Dataset: dataset (GitHub, DrashtiC07/mobile_detection). Classes: iPhone, Oppo, Samsung, Vivo.

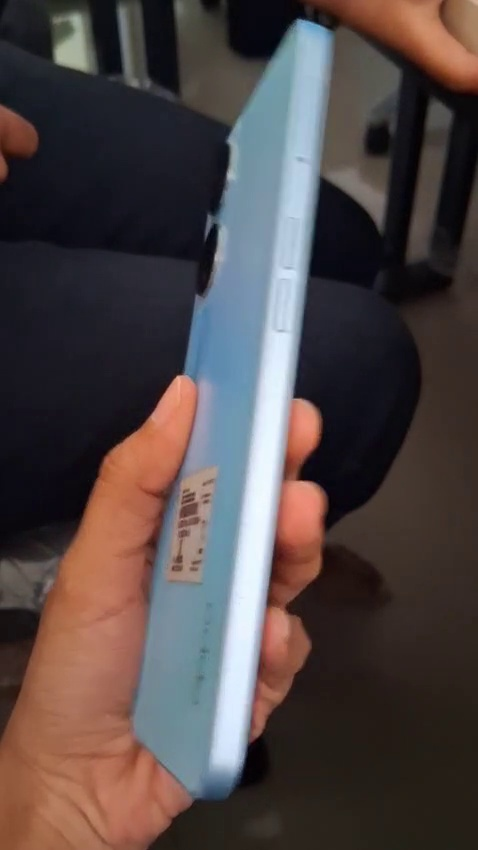
Label: Oppo

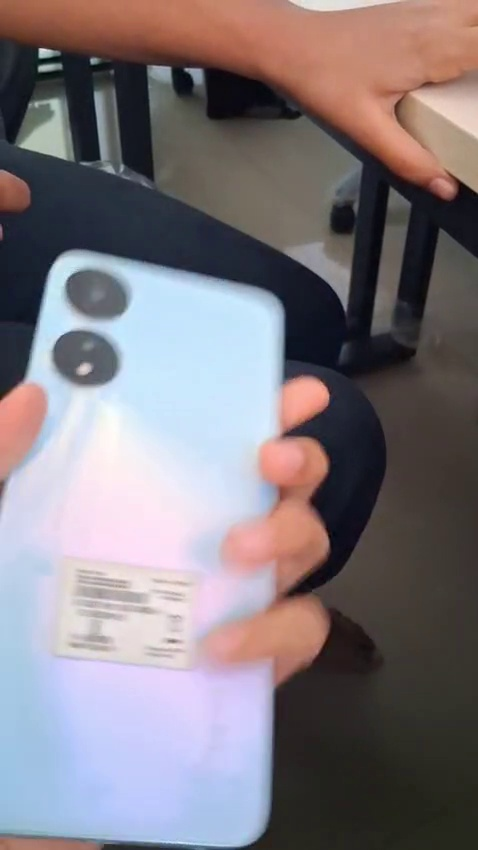
Label: Oppo

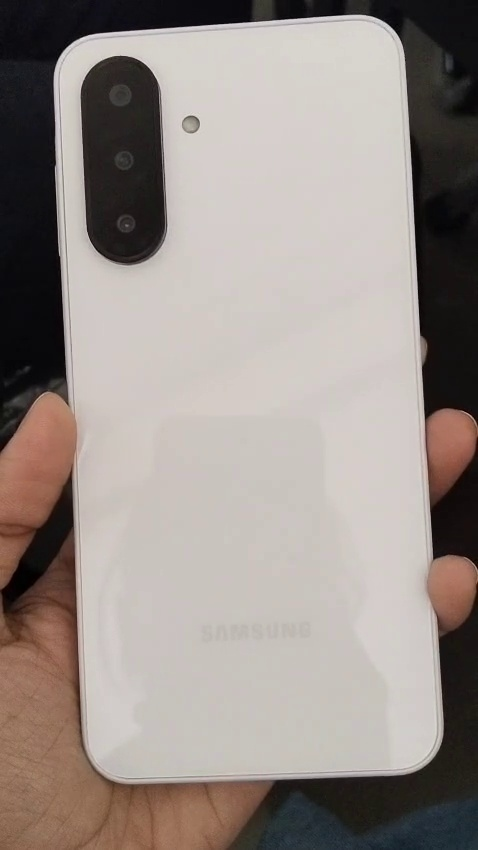
Label: Samsung

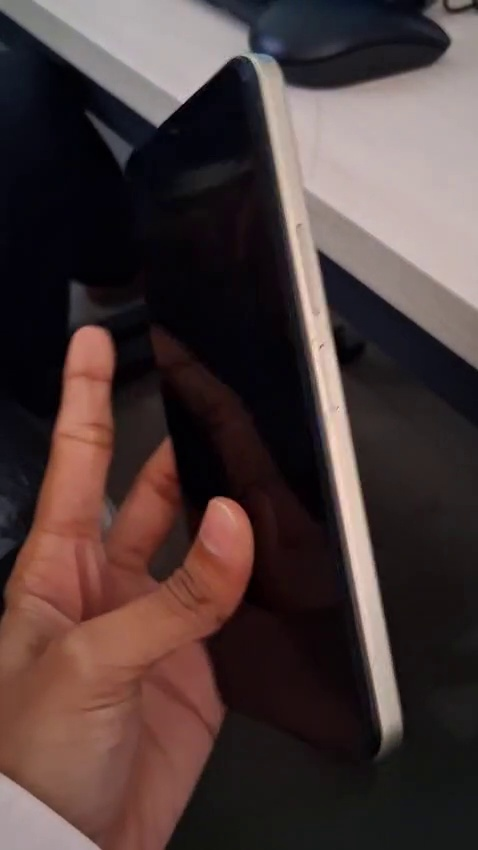
Label: Vivo

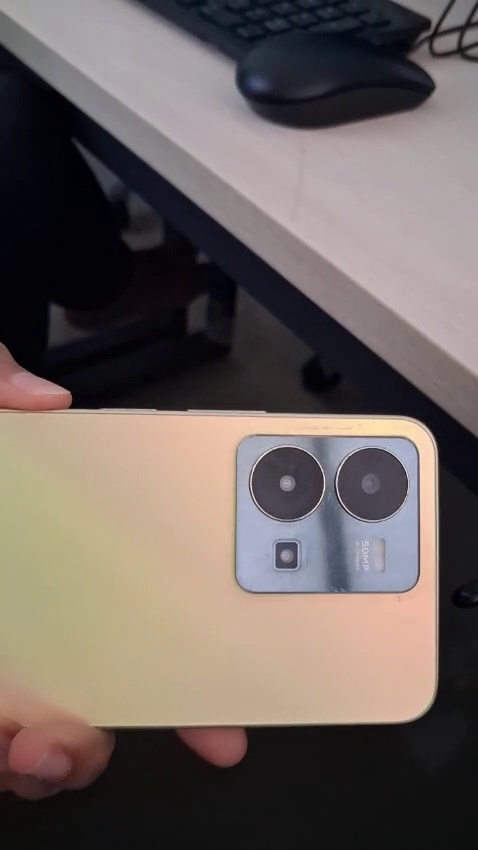
Label: Vivo

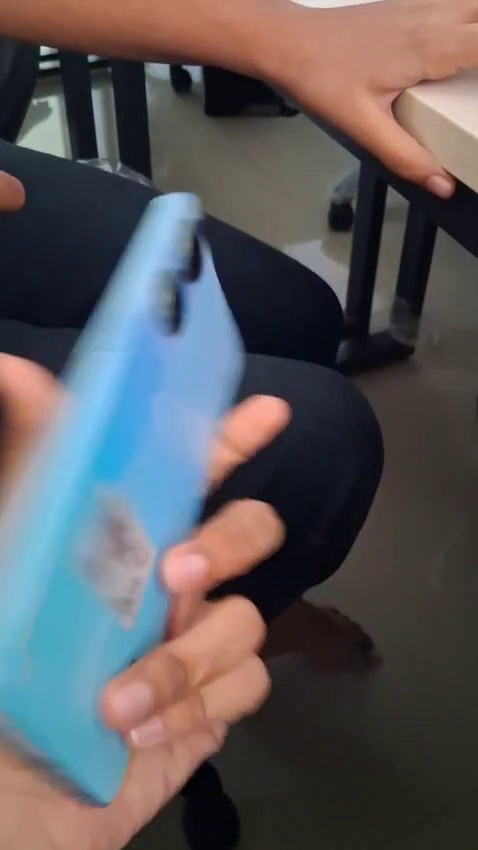
Label: Oppo
